Dataset: inputs (GitHub, mattycars/rt_img_class_pytorch). Classes: glide, loose, none, slab.

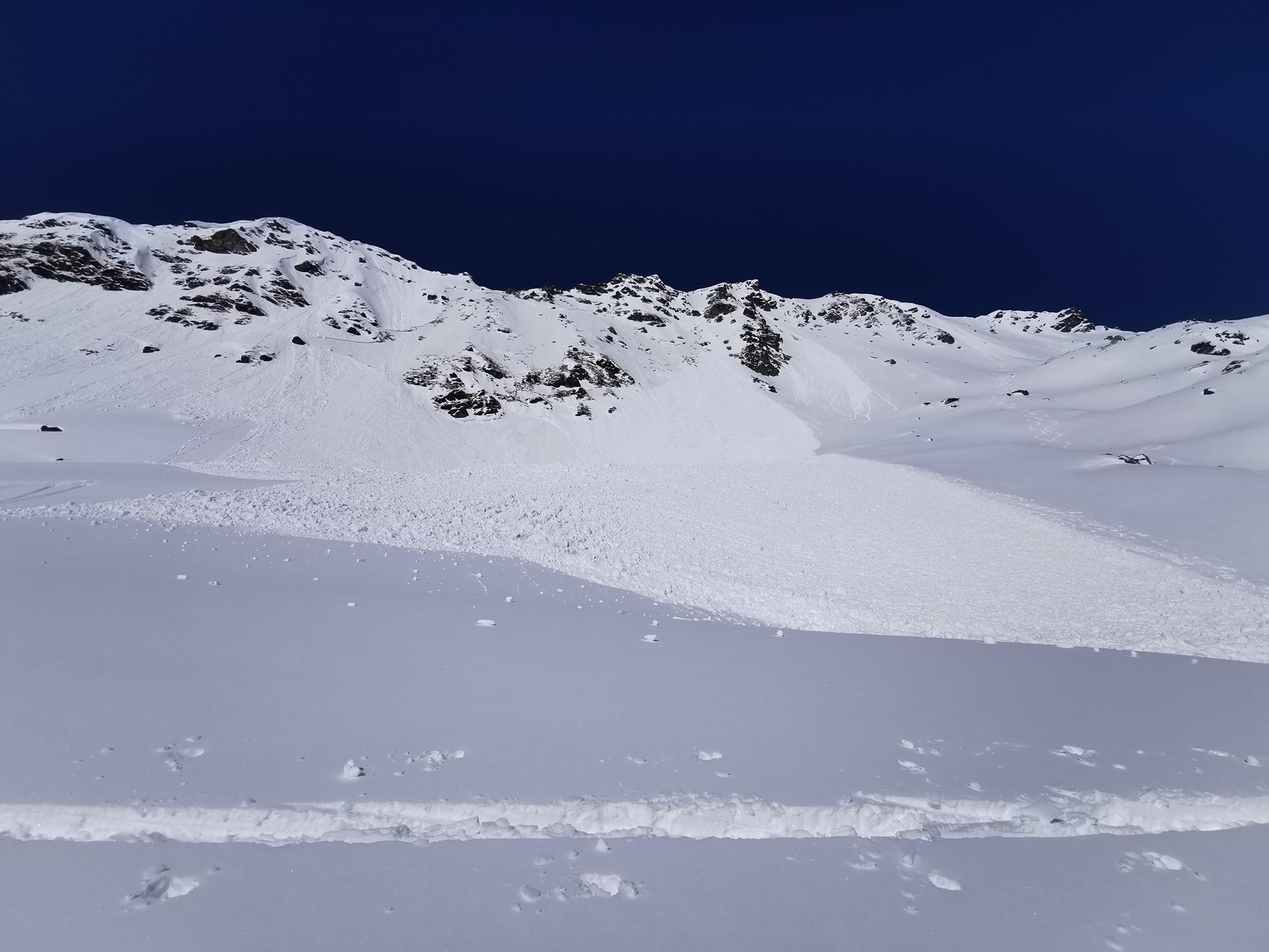
Label: slab

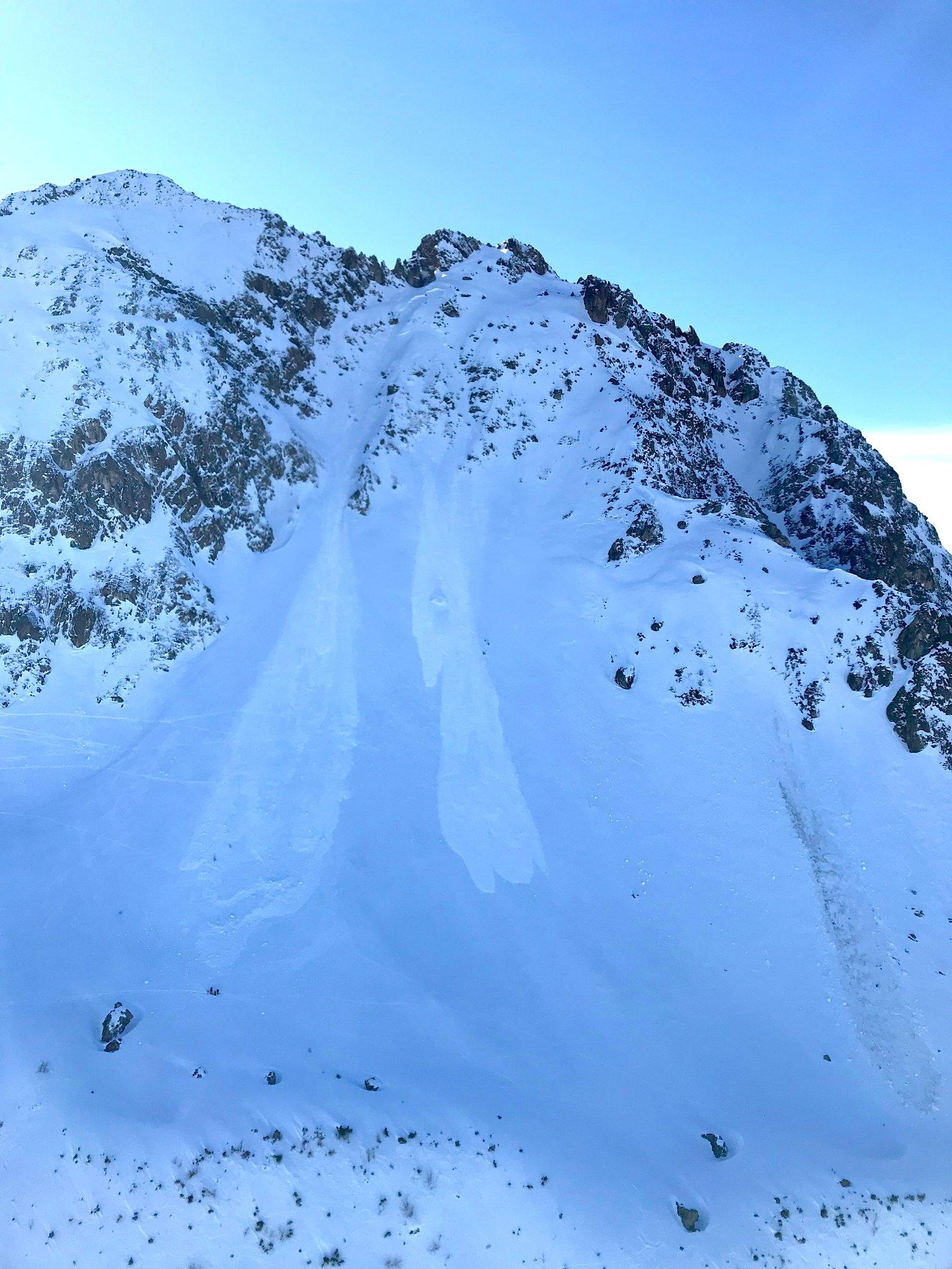
Label: loose

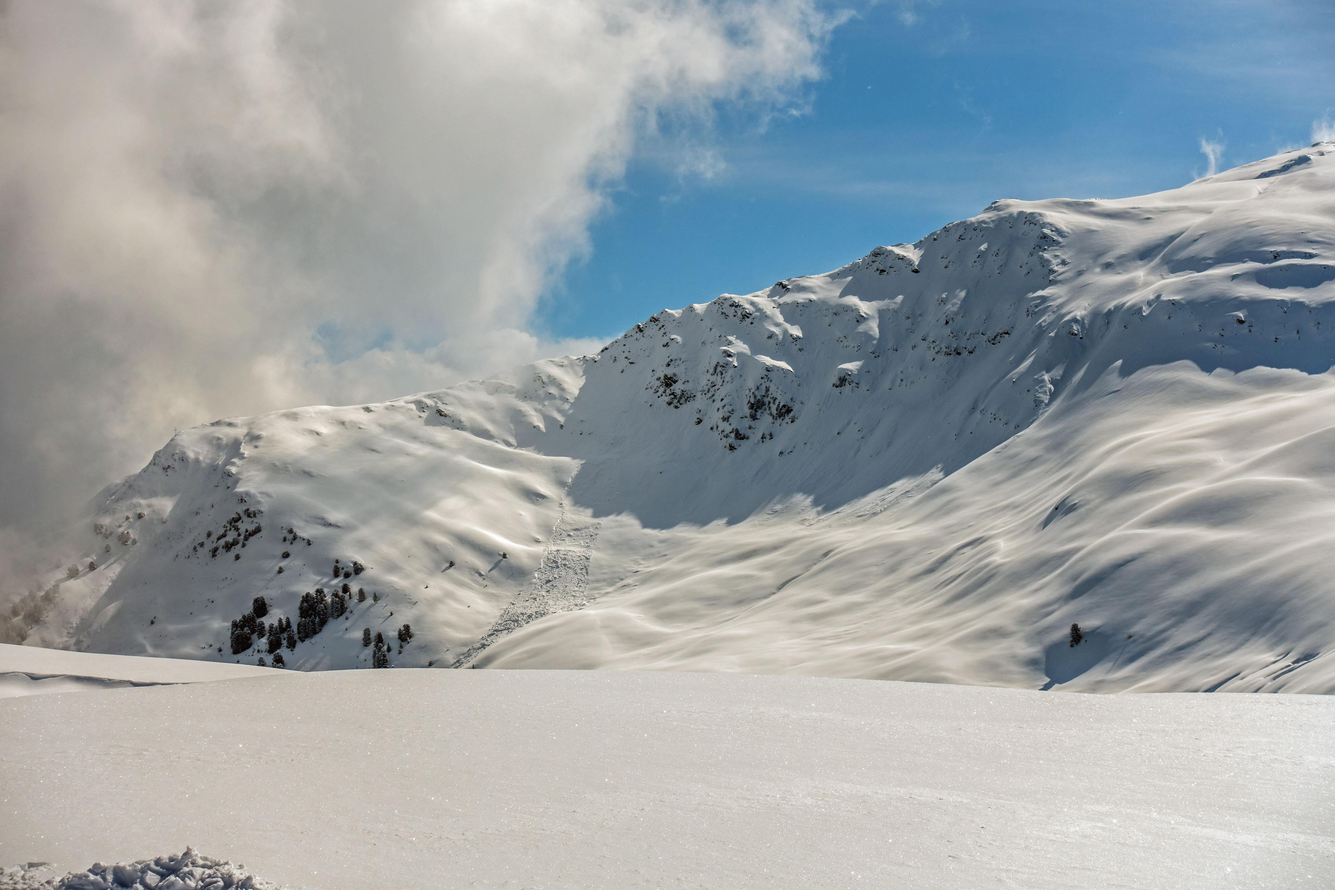
Label: slab

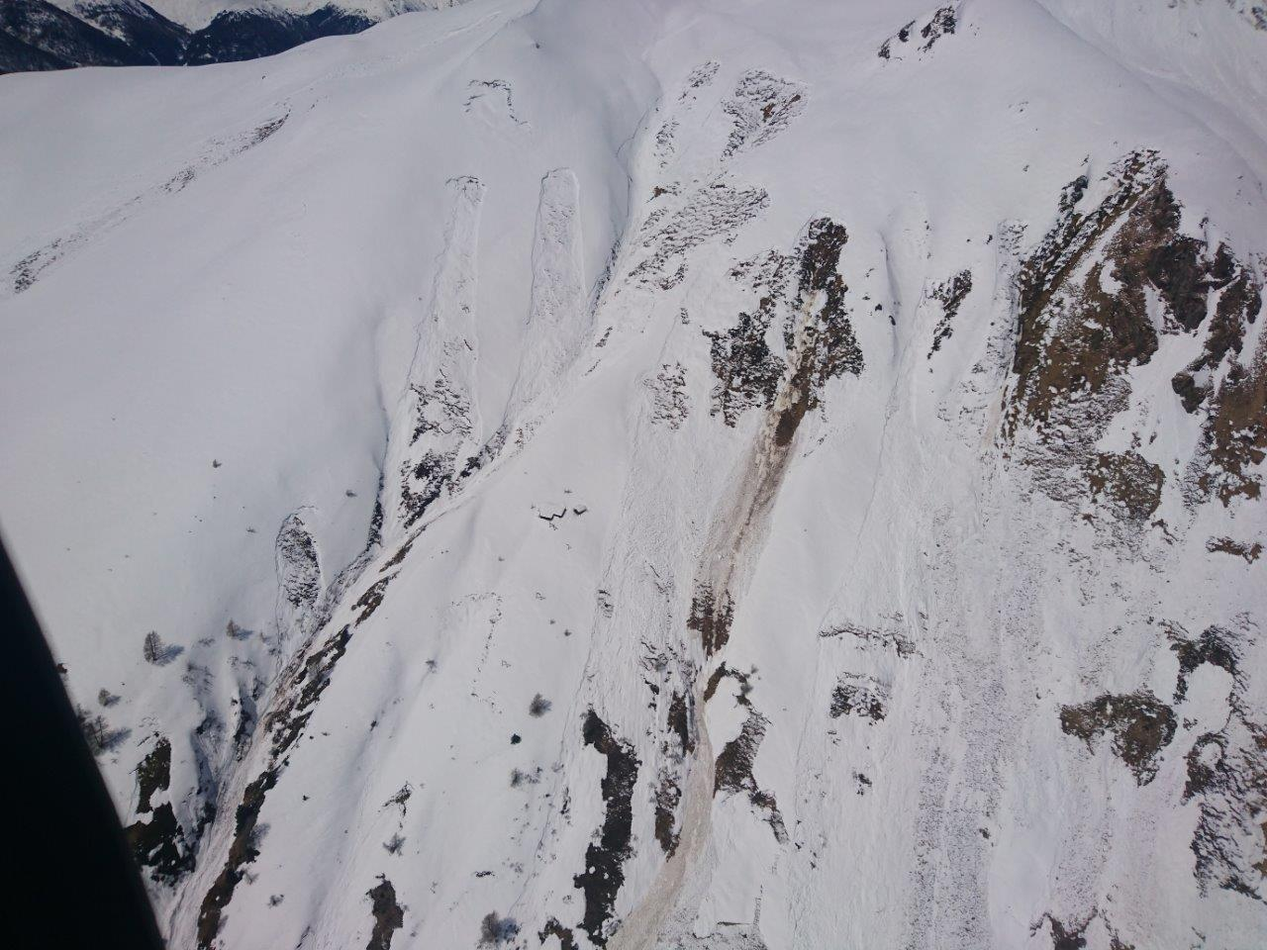
Label: glide

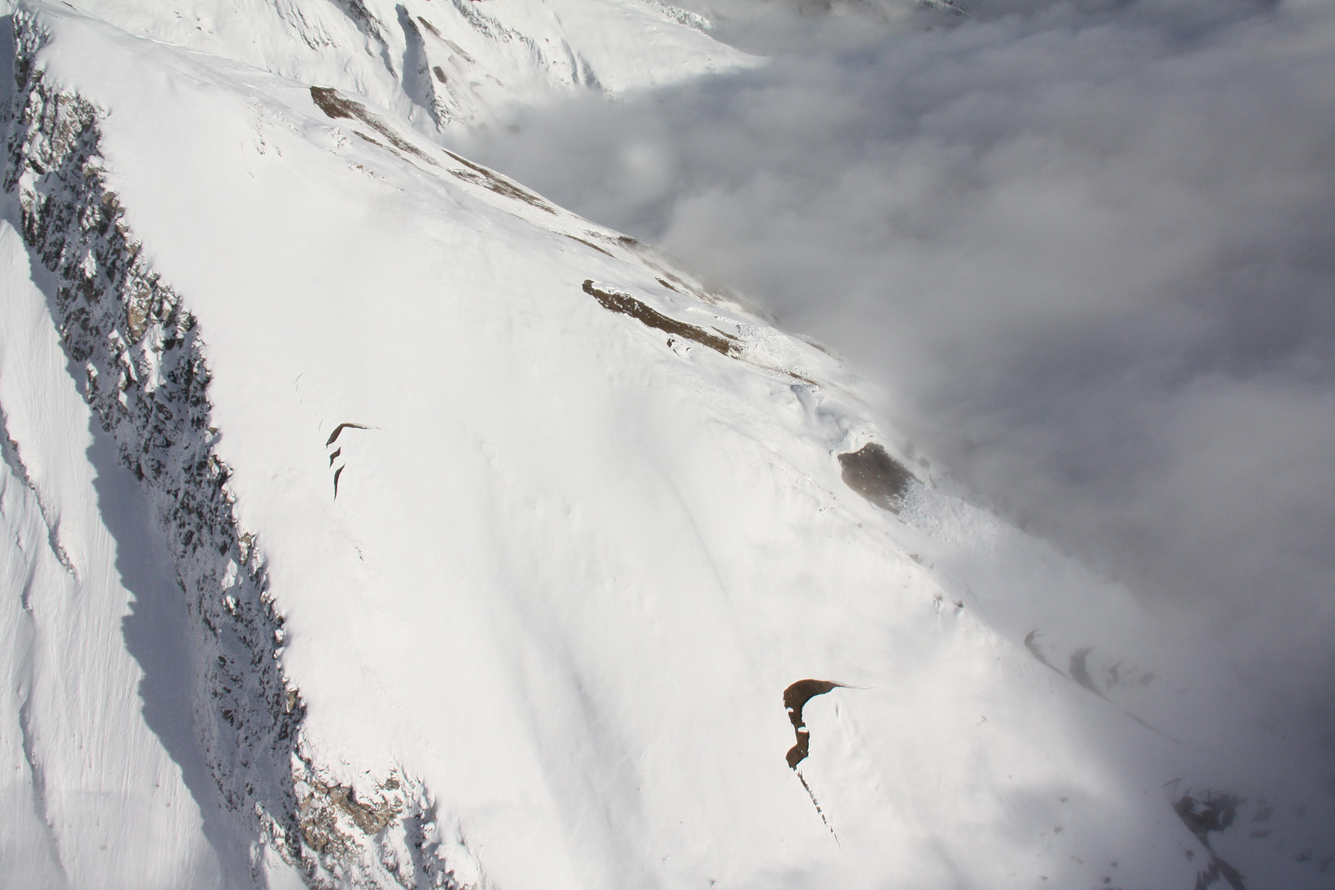
Label: glide

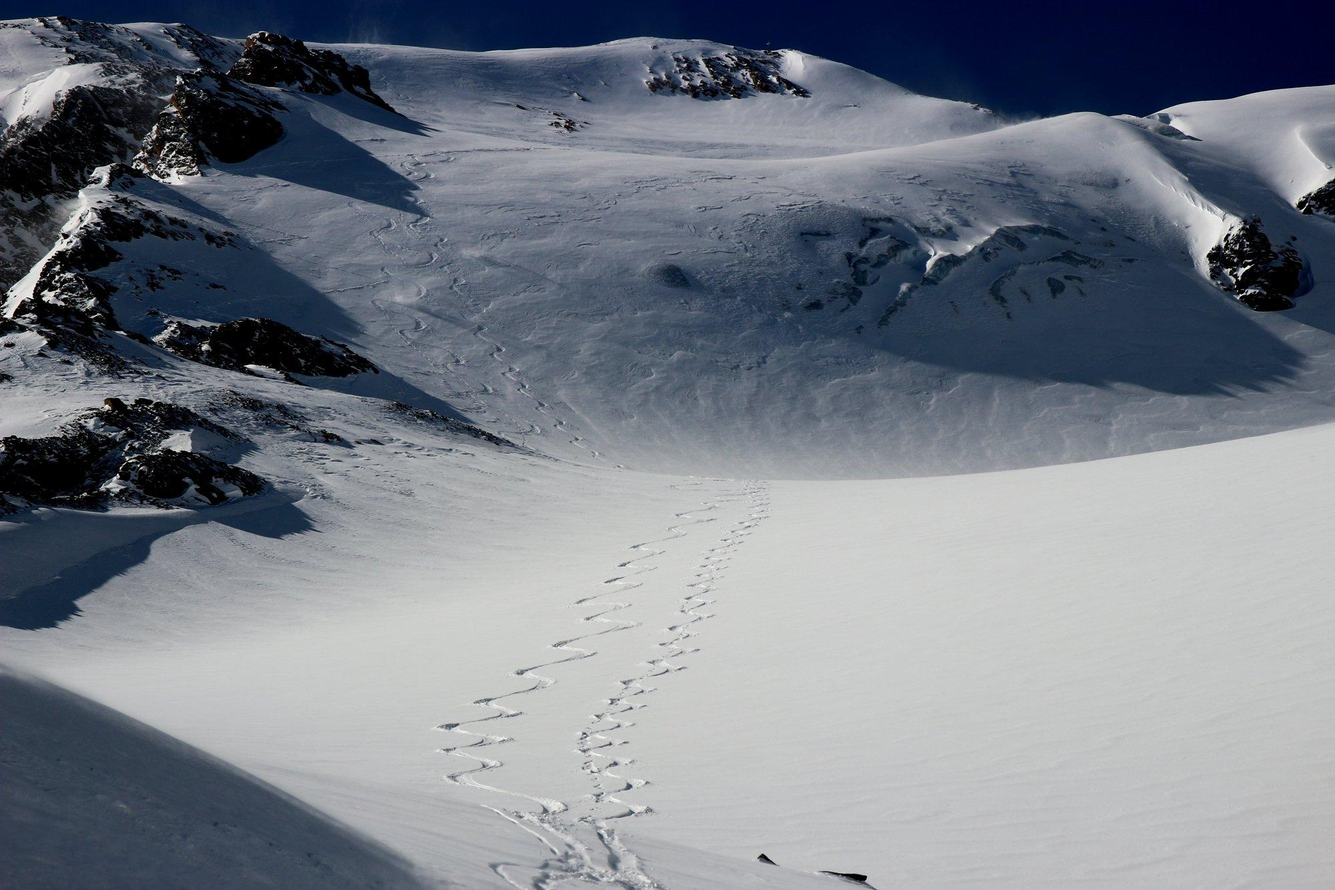
Label: none
